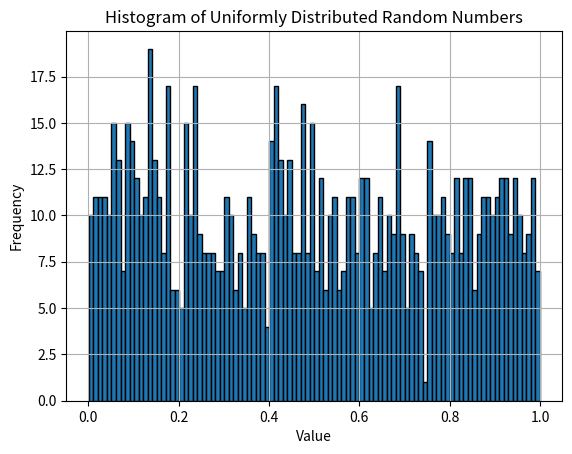

Reproduce this figure in Python.
import numpy as np
import matplotlib.pyplot as plt

rand_num = np.random.uniform(0,1,1000)

plt.hist(rand_num, bins = 100, edgecolor = 'black')
plt.xlabel("Value")
plt.ylabel("Frequency")
plt.title("Histogram of Uniformly Distributed Random Numbers")
plt.grid(True)

plt.savefig("uniform_histogram.pdf")
plt.show()